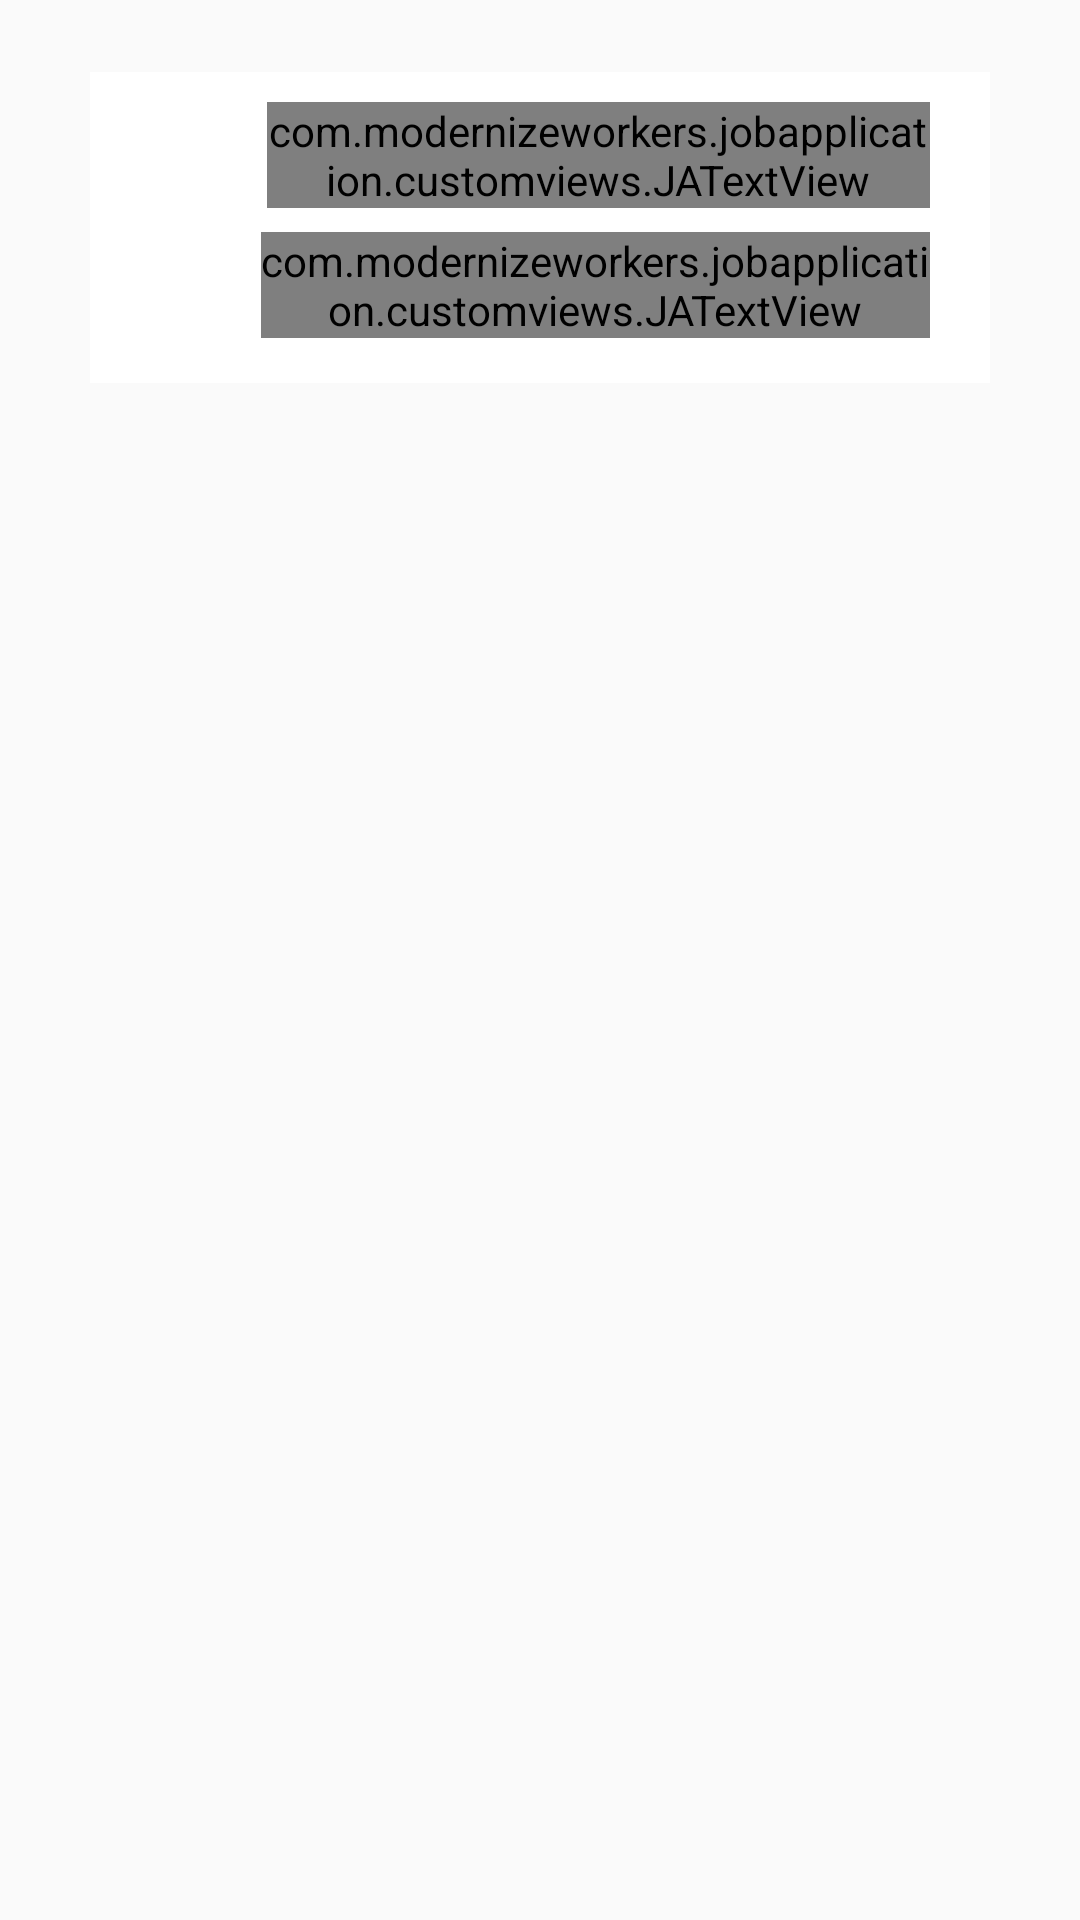

Reconstruct the res/layout file that produces this screen, plus the resources it refers to.
<!-- AndroidManifest.xml: application theme AppTheme -->
<!-- res/layout/map_info_adapter.xml -->
<?xml version="1.0" encoding="utf-8"?>
<LinearLayout xmlns:android="http://schemas.android.com/apk/res/android"
    android:layout_width="match_parent"
    android:layout_height="wrap_content"
    android:orientation="vertical">

    <RelativeLayout xmlns:android="http://schemas.android.com/apk/res/android"
        android:layout_gravity="center_horizontal"
        android:id="@+id/relayoutMapButton"
        android:layout_width="300dp"
        android:layout_height="wrap_content"
        android:layout_marginBottom="5dp"
        android:layout_marginTop="24dp"
        android:background="@color/textColor">

        <ImageView
            android:layout_width="match_parent"
            android:layout_height="wrap_content"
            android:background="@color/textColor"
            android:contentDescription="@string/app_name"
            android:scaleType="centerCrop" />

        <ImageView
            android:id="@+id/imageViewRestaurantMapIn"
            android:layout_width="49dp"
            android:layout_height="43dp"
            android:contentDescription="@string/app_name"
            android:src="@drawable/ic_icon_location_map" />

        <com.modernizeworkers.jobapplication.customviews.JATextView
            android:id="@+id/locationTitle"
            android:layout_width="wrap_content"
            android:layout_height="wrap_content"
            android:layout_marginEnd="20dp"
            android:layout_marginStart="10dp"
            android:layout_marginTop="10dp"
            android:layout_toEndOf="@+id/imageViewRestaurantMapIn"
            android:text="name"
            android:textColor="#454545"
            android:textSize="15dp" />

        <com.modernizeworkers.jobapplication.customviews.JATextView
            android:id="@+id/locationdetails"
            android:layout_width="wrap_content"
            android:layout_height="wrap_content"
            android:layout_below="@+id/locationTitle"
            android:layout_marginBottom="15dp"
            android:layout_marginEnd="20dp"
            android:layout_marginStart="8dp"
            android:layout_marginTop="8dp"
            android:layout_toEndOf="@+id/imageViewRestaurantMapIn"
            android:text="addres"
            android:textColor="#929292"
            android:textSize="15dp" />
    </RelativeLayout>

</LinearLayout>
<!-- resources referenced by this layout -->
<resources>
  <color name="textColor">#FFFFFFFF</color>
  <string name="app_name">Near Jobs</string>
  <style name="AppTheme" parent="Theme.AppCompat.Light.DarkActionBar">
          
          <item name="colorPrimary">@color/colorPrimary</item>
          <item name="colorPrimaryDark">@color/colorPrimaryDark</item>
          <item name="colorAccent">@color/colorAccent</item>
      </style>
  <color name="colorPrimary">#3D5AFE</color>
  <color name="colorPrimaryDark">#2164f3</color>
  <color name="colorAccent">#2164f3</color>
</resources>
